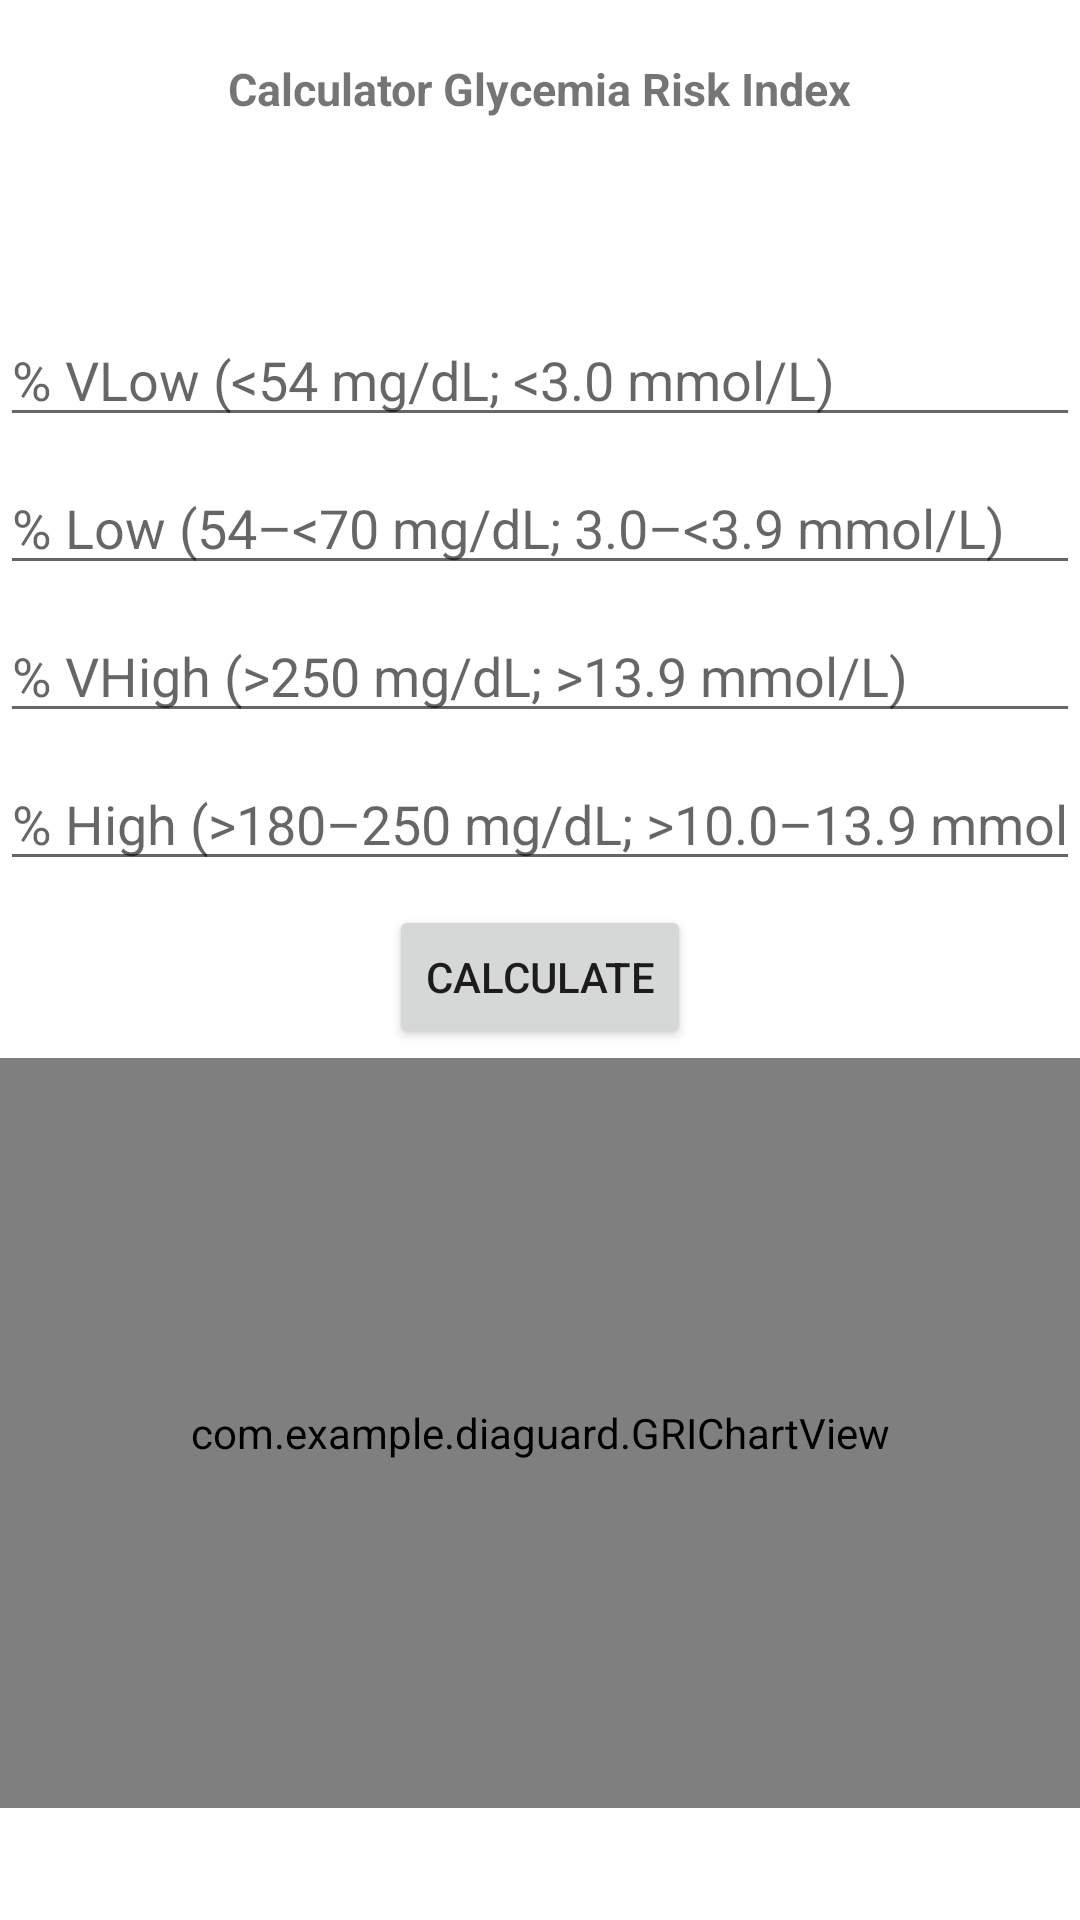

Produce the Android XML layout that renders to this screen, including the resource entries it uses.
<!-- AndroidManifest.xml: activity theme AppTheme -->
<!-- res/layout/activity_calculator.xml -->
<?xml version="1.0" encoding="utf-8"?>
<LinearLayout xmlns:android="http://schemas.android.com/apk/res/android"
    xmlns:app="http://schemas.android.com/apk/res-auto"
    android:layout_width="match_parent"
    android:layout_height="match_parent"
    android:orientation="vertical">

    
    <LinearLayout
        android:layout_width="match_parent"
        android:layout_height="match_parent"
        android:gravity="center"
        android:orientation="vertical"
        android:padding="0dp">

        <TextView
            android:id="@+id/textCalculator"
            android:layout_width="wrap_content"
            android:layout_height="wrap_content"
            android:layout_marginBottom="8dp"
            android:text="Calculator Glycemia Risk Index"
            android:textSize="15dp"
            android:textStyle="bold" />

        <TextView
            android:id="@+id/textCalculator1"
            android:layout_width="wrap_content"
            android:layout_height="wrap_content"
            android:layout_marginBottom="8dp"
            android:textSize="15sp"
            android:textStyle="bold" />

        <TextView
            android:id="@+id/textCalculator2"
            android:layout_width="wrap_content"
            android:layout_height="wrap_content"
            android:layout_marginBottom="8dp"
            android:textSize="15sp"
            android:textStyle="bold" />

        <EditText
            android:id="@+id/editTextNumber1"
            android:layout_width="match_parent"
            android:layout_height="wrap_content"
            android:layout_marginBottom="8dp"
            android:hint="% VLow (&lt;54 mg/dL; &lt;3.0 mmol/L)"
            android:inputType="numberDecimal" />

        <EditText
            android:id="@+id/editTextNumber2"
            android:layout_width="match_parent"
            android:layout_height="wrap_content"
            android:layout_marginBottom="8dp"
            android:hint="% Low (54–&lt;70 mg/dL; 3.0–&lt;3.9 mmol/L)"
            android:inputType="numberDecimal" />

        <EditText
            android:id="@+id/editTextNumber3"
            android:layout_width="match_parent"
            android:layout_height="wrap_content"
            android:layout_marginBottom="8dp"
            android:hint="% VHigh (&gt;250 mg/dL; &gt;13.9 mmol/L)"
            android:inputType="numberDecimal" />

        <EditText
            android:id="@+id/editTextNumber4"
            android:layout_width="match_parent"
            android:layout_height="wrap_content"
            android:layout_marginBottom="8dp"
            android:hint="% High (&gt;180–250 mg/dL; &gt;10.0–13.9 mmol/L)"
            android:inputType="numberDecimal" />

        <Button
            android:id="@+id/buttonCalculate"
            android:layout_width="wrap_content"
            android:layout_height="wrap_content"
            android:text="Calculate" />

        <com.example.diaguard.GRIChartView
            android:id="@+id/gri_chart"
            android:layout_width="match_parent"
            android:layout_height="250dp"
            android:layout_marginTop="3dp" />

        <LinearLayout
            android:layout_width="match_parent"
            android:layout_height="wrap_content"
            android:gravity="center"
            android:orientation="vertical"
            android:padding="3dp">

            <LinearLayout
                android:id="@+id/zone_container"
                android:layout_width="match_parent"
                android:layout_height="wrap_content"
                android:layout_marginTop="3dp"
                android:gravity="center"
                android:orientation="vertical"
                android:padding="3dp"></LinearLayout>

            <LinearLayout
                android:id="@+id/current_zone_container"
                android:layout_width="match_parent"
                android:layout_height="wrap_content"
                android:layout_marginTop="3dp"
                android:gravity="center"
                android:orientation="vertical"></LinearLayout>
        </LinearLayout>
    </LinearLayout>
</LinearLayout>
<!-- resources referenced by this layout -->
<resources>
  <style name="AppTheme" parent="Theme.MaterialComponents.Light.NoActionBar">
          <item name="colorPrimary">@color/blue</item> 
          <item name="colorPrimaryDark">@color/dark_blue</item> 
          <item name="colorAccent">@color/orange</item> 
          <item name="android:windowFullscreen">true</item>
      </style>
  <color name="blue">#2196F3</color>
  <color name="dark_blue">#1976D2</color>
  <color name="orange">#FF9800</color>
</resources>
